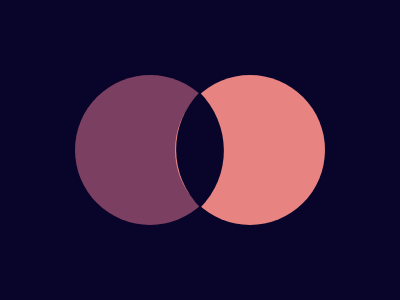

Reproduce this picture with HTML and CSS.

<style>
    body {
        background: #09042A;
    }

    .center-rel {
        position: relative;
        top: 50%;
        left: 50%;
        transform: translate(-50%, -50%);
    }

    .circle {
        position: absolute;
        width: 150px;
        height: 150px;
        border-radius: 50%;
    }

    .middle {
        position: relative;
        top: 50%;
        left: 50%;
        transform: translate(-50%, -50%) rotate(-45deg);
        width: 81px;
        height: 82px;
        border-radius: 100% 0 100% 0;
        background: #09042A;
    }

    .left {
        background: #7B3F61;
        left: 0;
    }

    .right {
        background: #E78481;
        right: 0;
    }

    #container {
        height: 150px;
        width: 250px;
    }
</style>

<div id="container" class="center-rel">
    <div class="circle left"></div>
    <div class="circle right"></div>
    <div class="middle"></div>
</div>